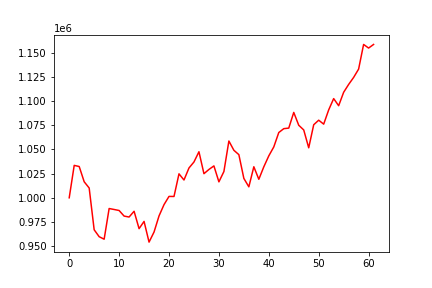

The file beside this chart, header and first rows:
, 0
0, 1000000
1, 1033520
2, 1032349
3, 1016570
4, 1010116
5, 966931
6, 959766
7, 957177
8, 988899
9, 987910
10, 986860
11, 981089
12, 980108
13, 986069
14, 968083
15, 975578
16, 954161
17, 964602
18, 981266
19, 992938
20, 1001428
21, 1001365
22, 1024785
23, 1018393
24, 1030820
25, 1037028
26, 1047624
27, 1024931
28, 1029297
29, 1032983
30, 1016489
31, 1027133
32, 1058721
33, 1049147
34, 1044615
35, 1020046
36, 1011349
37, 1032106
38, 1019148
39, 1032038
40, 1043376
41, 1052613
42, 1067496
43, 1071497
44, 1072081
45, 1088306
46, 1075023
47, 1070172
48, 1051706
49, 1075550
50, 1080259
51, 1076175
52, 1090895
53, 1102608
54, 1095243
55, 1109115
56, 1117235
57, 1124481
58, 1133110
59, 1158603
... 2 more rows
